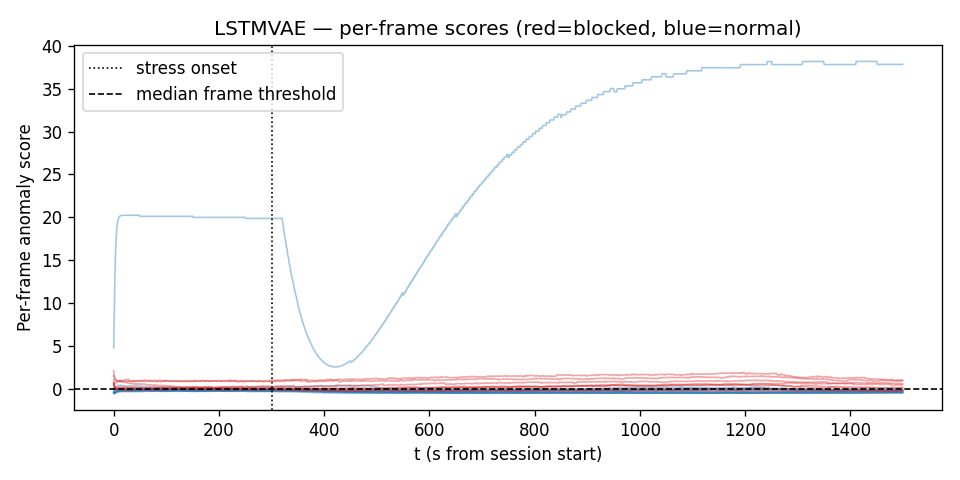

The file beside this chart, header and first rows:
fold, session_id, condition, t_s, score
0, S001_2026-06-01_toshiba_normal_22C_a, normal, 0, 4.796
0, S001_2026-06-01_toshiba_normal_22C_a, normal, 1, 8.838
0, S001_2026-06-01_toshiba_normal_22C_a, normal, 2, 12.3
0, S001_2026-06-01_toshiba_normal_22C_a, normal, 3, 14.92
0, S001_2026-06-01_toshiba_normal_22C_a, normal, 4, 16.76
0, S001_2026-06-01_toshiba_normal_22C_a, normal, 5, 17.99
0, S001_2026-06-01_toshiba_normal_22C_a, normal, 6, 18.8
0, S001_2026-06-01_toshiba_normal_22C_a, normal, 7, 19.32
0, S001_2026-06-01_toshiba_normal_22C_a, normal, 8, 19.65
0, S001_2026-06-01_toshiba_normal_22C_a, normal, 9, 19.87
0, S001_2026-06-01_toshiba_normal_22C_a, normal, 10, 20.01
0, S001_2026-06-01_toshiba_normal_22C_a, normal, 11, 20.09
0, S001_2026-06-01_toshiba_normal_22C_a, normal, 12, 20.15
0, S001_2026-06-01_toshiba_normal_22C_a, normal, 13, 20.18
0, S001_2026-06-01_toshiba_normal_22C_a, normal, 14, 20.21
0, S001_2026-06-01_toshiba_normal_22C_a, normal, 15, 20.22
0, S001_2026-06-01_toshiba_normal_22C_a, normal, 16, 20.23
0, S001_2026-06-01_toshiba_normal_22C_a, normal, 17, 20.23
0, S001_2026-06-01_toshiba_normal_22C_a, normal, 18, 20.24
0, S001_2026-06-01_toshiba_normal_22C_a, normal, 19, 20.24
0, S001_2026-06-01_toshiba_normal_22C_a, normal, 20, 20.24
0, S001_2026-06-01_toshiba_normal_22C_a, normal, 21, 20.24
0, S001_2026-06-01_toshiba_normal_22C_a, normal, 22, 20.24
0, S001_2026-06-01_toshiba_normal_22C_a, normal, 23, 20.24
0, S001_2026-06-01_toshiba_normal_22C_a, normal, 24, 20.24
0, S001_2026-06-01_toshiba_normal_22C_a, normal, 25, 20.24
0, S001_2026-06-01_toshiba_normal_22C_a, normal, 26, 20.24
0, S001_2026-06-01_toshiba_normal_22C_a, normal, 27, 20.24
0, S001_2026-06-01_toshiba_normal_22C_a, normal, 28, 20.24
0, S001_2026-06-01_toshiba_normal_22C_a, normal, 29, 20.24
0, S001_2026-06-01_toshiba_normal_22C_a, normal, 30, 20.25
0, S001_2026-06-01_toshiba_normal_22C_a, normal, 31, 20.25
0, S001_2026-06-01_toshiba_normal_22C_a, normal, 32, 20.25
0, S001_2026-06-01_toshiba_normal_22C_a, normal, 33, 20.25
0, S001_2026-06-01_toshiba_normal_22C_a, normal, 34, 20.25
0, S001_2026-06-01_toshiba_normal_22C_a, normal, 35, 20.25
0, S001_2026-06-01_toshiba_normal_22C_a, normal, 36, 20.25
0, S001_2026-06-01_toshiba_normal_22C_a, normal, 37, 20.25
0, S001_2026-06-01_toshiba_normal_22C_a, normal, 38, 20.25
0, S001_2026-06-01_toshiba_normal_22C_a, normal, 39, 20.25
0, S001_2026-06-01_toshiba_normal_22C_a, normal, 40, 20.25
0, S001_2026-06-01_toshiba_normal_22C_a, normal, 41, 20.25
0, S001_2026-06-01_toshiba_normal_22C_a, normal, 42, 20.25
0, S001_2026-06-01_toshiba_normal_22C_a, normal, 43, 20.25
0, S001_2026-06-01_toshiba_normal_22C_a, normal, 44, 20.25
0, S001_2026-06-01_toshiba_normal_22C_a, normal, 45, 20.25
0, S001_2026-06-01_toshiba_normal_22C_a, normal, 46, 20.25
0, S001_2026-06-01_toshiba_normal_22C_a, normal, 47, 20.25
0, S001_2026-06-01_toshiba_normal_22C_a, normal, 48, 20.25
0, S001_2026-06-01_toshiba_normal_22C_a, normal, 49, 20.25
0, S001_2026-06-01_toshiba_normal_22C_a, normal, 50, 20.12
0, S001_2026-06-01_toshiba_normal_22C_a, normal, 51, 20.12
0, S001_2026-06-01_toshiba_normal_22C_a, normal, 52, 20.12
0, S001_2026-06-01_toshiba_normal_22C_a, normal, 53, 20.12
0, S001_2026-06-01_toshiba_normal_22C_a, normal, 54, 20.12
0, S001_2026-06-01_toshiba_normal_22C_a, normal, 55, 20.12
0, S001_2026-06-01_toshiba_normal_22C_a, normal, 56, 20.12
0, S001_2026-06-01_toshiba_normal_22C_a, normal, 57, 20.12
0, S001_2026-06-01_toshiba_normal_22C_a, normal, 58, 20.12
0, S001_2026-06-01_toshiba_normal_22C_a, normal, 59, 20.12
... 29,940 more rows
